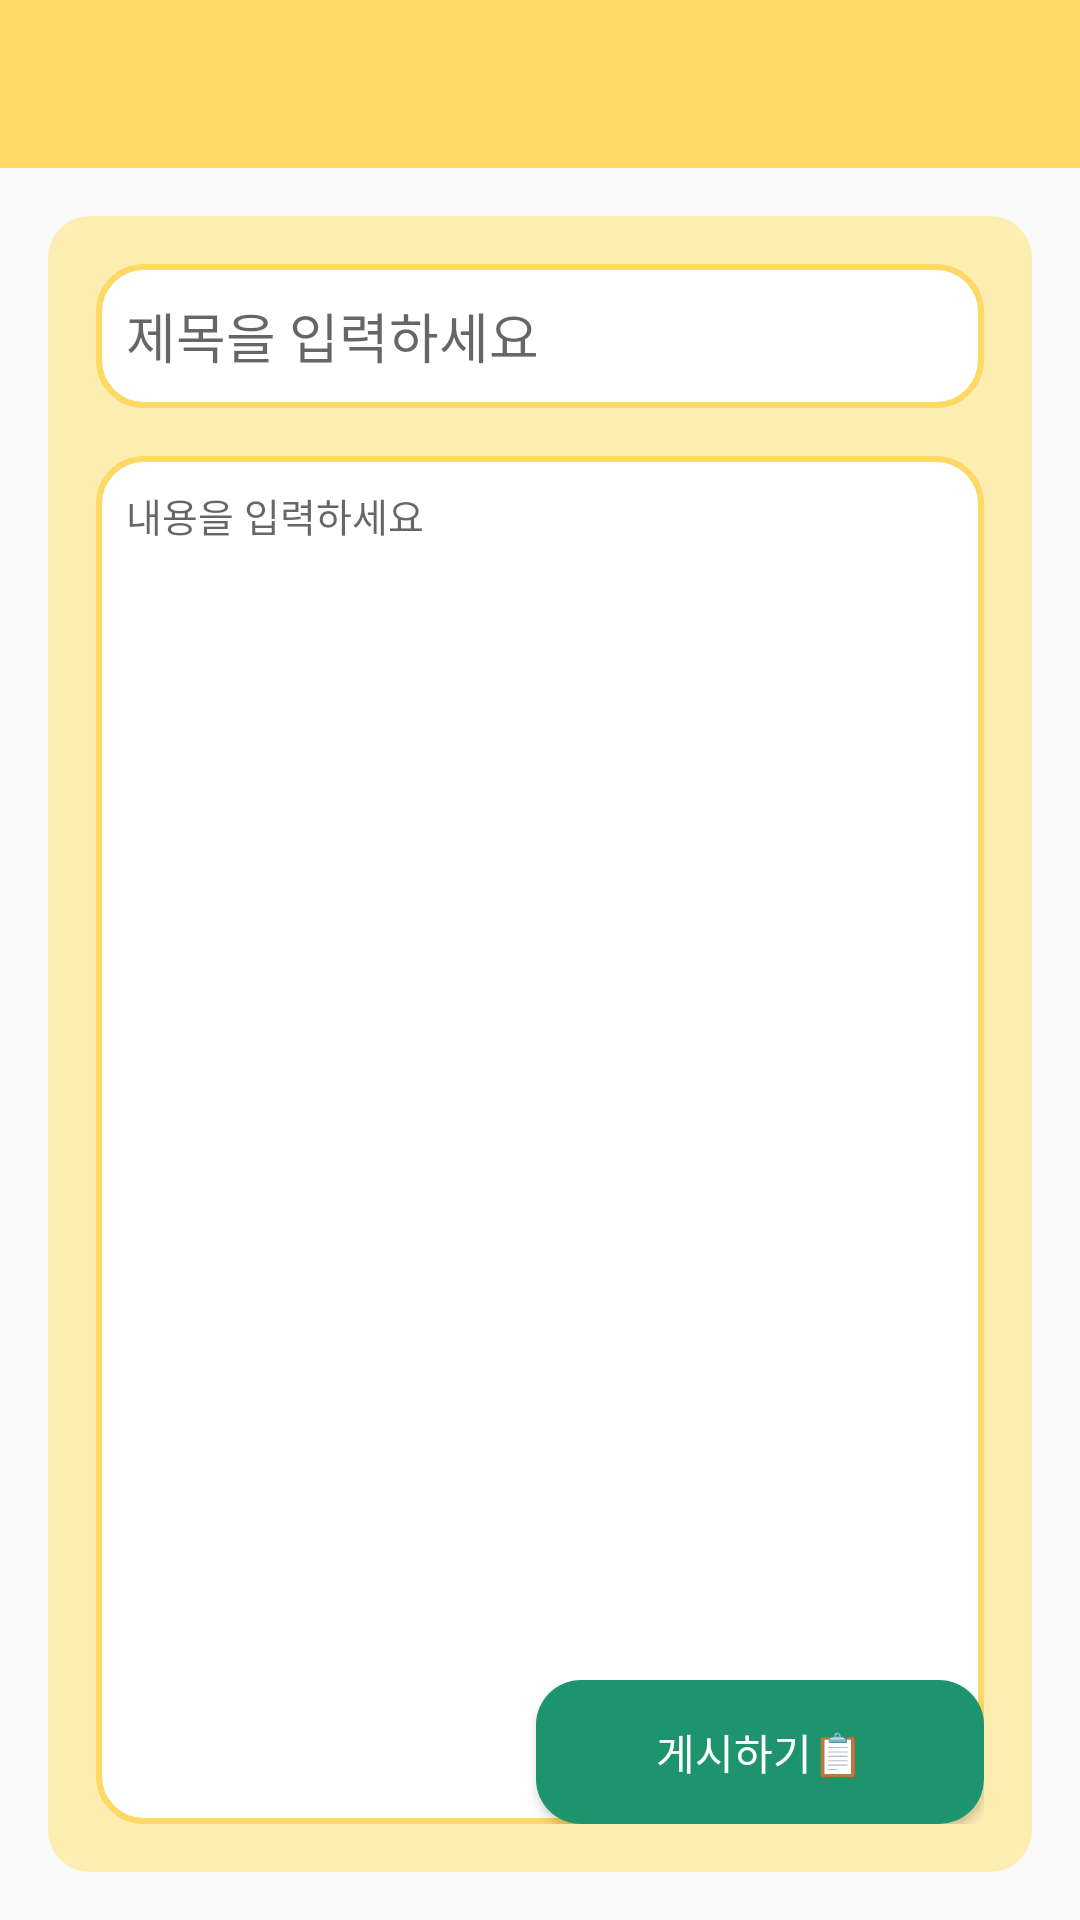

This screen was rendered from an Android layout file. Write that file and the resources it references.
<!-- AndroidManifest.xml: application theme Theme.AppCompat.DayNight.NoActionBar -->
<!-- res/layout/activity_newpost.xml -->
<?xml version="1.0" encoding="utf-8"?>
<LinearLayout xmlns:android="http://schemas.android.com/apk/res/android"
    android:layout_width="match_parent"
    android:layout_height="match_parent"
    android:orientation="vertical">

    <androidx.appcompat.widget.Toolbar
        android:id="@+id/toolbar"
        android:layout_width="match_parent"
        android:layout_height="wrap_content"
        android:layout_gravity="top"
        android:layout_marginStart="0dp"
        android:layout_marginLeft="0dp"
        android:background="#FFD964"
        android:minHeight="?attr/actionBarSize"
        android:theme="?attr/actionBarTheme" />

    <LinearLayout
        android:layout_width="match_parent"
        android:layout_height="match_parent"
        android:orientation="vertical"
        android:background="@drawable/background_out_border"
        android:layout_marginStart="16dp"
        android:layout_marginTop="16dp"
        android:layout_marginEnd="16dp"
        android:layout_marginBottom="16dp"
        >

        <LinearLayout
            android:layout_width="match_parent"
            android:layout_height="wrap_content"
            android:orientation="vertical"
            android:background="@drawable/background_in_border"
            android:layout_marginStart="16dp"
            android:layout_marginTop="16dp"
            android:layout_marginEnd="16dp"
            >

            <EditText
                android:id="@+id/title"
                android:layout_width="match_parent"
                android:layout_height="48dp"
                android:background="@drawable/edittext_border"
                android:padding="10dp"
                android:ems="10"
                android:hint="제목을 입력하세요"
                android:inputType="text"/>

        </LinearLayout>

        <RelativeLayout
            android:layout_width="match_parent"
            android:layout_height="match_parent"
            android:orientation="vertical"
            android:layout_marginStart="16dp"
            android:layout_marginTop="16dp"
            android:layout_marginEnd="16dp"
            android:layout_marginBottom="16dp"
            >

            <EditText
                android:id="@+id/content"
                android:layout_width="match_parent"
                android:layout_height="480dp"
                android:background="@drawable/edittext_border"
                android:padding="10dp"
                android:textSize="13sp"
                android:ems="10"
                android:gravity="top|start"
                android:hint="내용을 입력하세요"
                android:inputType="textMultiLine" />

            <Button
                android:id="@+id/post_button"
                android:layout_width="wrap_content"
                android:layout_height="wrap_content"
                android:layout_alignParentBottom="true"
                android:layout_alignParentEnd="true"
                android:background="@drawable/green_btn"
                android:textColor="#FFFFFF"
                android:paddingVertical="10dp"
                android:paddingHorizontal="40dp"
                android:text="게시하기📋" />

        </RelativeLayout>


    </LinearLayout>



</LinearLayout>
<!-- resources referenced by this layout -->
<resources>
  <!-- drawable background_out_border (drawable) -->
  <shape xmlns:android="http://schemas.android.com/apk/res/android"
      android:shape="rectangle">
      <solid android:color="#FEEEB2"/>
      <corners android:radius="14dp"/>
  </shape>
  <!-- drawable edittext_border (drawable) -->
  <?xml version="1.0" encoding="utf-8"?>
  <shape xmlns:android="http://schemas.android.com/apk/res/android"
      android:shape="rectangle">
  
      <stroke
          android:width="2dp"
          android:color="#FFD964" />
  
      <solid android:color="#FFFFFF" />
  
      <corners android:radius="15dp" />
  </shape>
  <!-- drawable green_btn (drawable) -->
  <?xml version="1.0" encoding="utf-8"?>
  <shape xmlns:android="http://schemas.android.com/apk/res/android"
      android:shape="rectangle">
      <solid android:color="#1D946E"/>
      <corners android:radius="15dp"/>
  </shape>
</resources>
